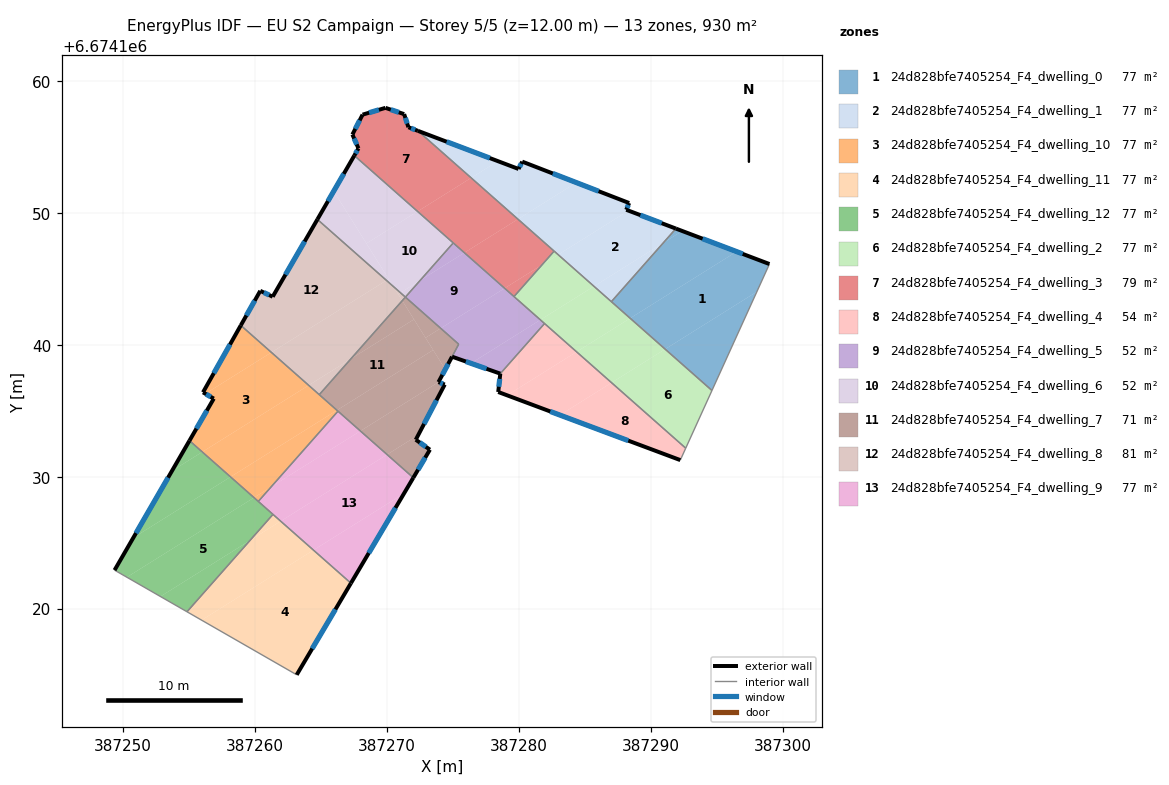
=== STOREY PLAN SPEC (per zone: floor XY polygon, exterior-wall plan segments, windows/doors) ===
zone 1: 24d828bfe7405254_F4_dwelling_0  (77.4 m²)
  floor: (387299.00, 6674146.12) (387298.05, 6674144.02) (387291.10, 6674139.67) (387288.44, 6674142.01) (387296.51, 6674147.06)
  floor: (387296.51, 6674147.06) (387288.44, 6674142.01) (387287.02, 6674143.27) (387290.96, 6674147.72) (387292.39, 6674148.62)
  floor: (387298.05, 6674144.02) (387294.65, 6674136.54) (387291.10, 6674139.67)
  floor: (387292.28, 6674148.67) (387292.39, 6674148.62) (387290.96, 6674147.72) (387291.91, 6674148.81)
  exterior wall: (387299.00, 6674146.12) – (387291.91, 6674148.81)  [7.6 m]
    window: (387296.98, 6674146.89) – (387293.94, 6674148.04)  [4.2 m²]
  interior walls: 3
zone 2: 24d828bfe7405254_F4_dwelling_1  (77.4 m²)
  floor: (387291.91, 6674148.81) (387290.96, 6674147.72) (387285.70, 6674144.43) (387282.99, 6674146.83) (387288.32, 6674150.17)
  floor: (387288.37, 6674150.75) (387288.15, 6674150.23) (387288.32, 6674150.17) (387282.99, 6674146.83) (387279.94, 6674149.52) (387284.37, 6674152.29)
  floor: (387290.96, 6674147.72) (387287.02, 6674143.27) (387285.70, 6674144.43)
  floor: (387278.42, 6674153.92) (387276.39, 6674152.65) (387272.35, 6674156.22)
  floor: (387284.25, 6674152.34) (387284.32, 6674152.31) (387284.37, 6674152.29) (387279.94, 6674149.52) (387276.39, 6674152.65) (387278.42, 6674153.92) (387279.99, 6674153.33) (387280.26, 6674153.88)
  exterior wall: (387291.91, 6674148.81) – (387288.15, 6674150.23)  [4.0 m]
    window: (387290.84, 6674149.22) – (387289.22, 6674149.83)  [2.2 m²]
  exterior wall: (387279.99, 6674153.33) – (387272.35, 6674156.22)  [8.2 m]
    window: (387277.81, 6674154.15) – (387274.54, 6674155.39)  [4.5 m²]
  exterior wall: (387280.26, 6674153.88) – (387279.99, 6674153.33)  [0.6 m]
    window: (387280.18, 6674153.72) – (387280.07, 6674153.49)  [0.3 m²]
  exterior wall: (387288.37, 6674150.75) – (387280.26, 6674153.88)  [8.7 m]
    window: (387286.05, 6674151.64) – (387282.58, 6674152.99)  [4.8 m²]
  exterior wall: (387288.15, 6674150.23) – (387288.37, 6674150.75)  [0.6 m]
    window: (387288.21, 6674150.38) – (387288.31, 6674150.60)  [0.3 m²]
  interior walls: 3
zone 3: 24d828bfe7405254_F4_dwelling_10  (77.5 m²)
  floor: (387264.08, 6674136.93) (387256.01, 6674131.88) (387255.04, 6674132.74) (387256.89, 6674135.92) (387256.25, 6674136.29) (387261.25, 6674139.42)
  floor: (387266.22, 6674135.04) (387258.15, 6674129.99) (387256.01, 6674131.88) (387264.08, 6674136.93)
  floor: (387261.25, 6674139.42) (387256.25, 6674136.29) (387256.07, 6674136.40) (387258.93, 6674141.47)
  floor: (387266.30, 6674134.97) (387261.23, 6674129.23) (387259.93, 6674128.42) (387258.15, 6674129.99) (387266.22, 6674135.04)
  floor: (387261.23, 6674129.23) (387260.26, 6674128.13) (387259.93, 6674128.42)
  exterior wall: (387256.89, 6674135.92) – (387255.04, 6674132.74)  [3.7 m]
    window: (387256.36, 6674135.01) – (387255.57, 6674133.65)  [2.0 m²]
  exterior wall: (387256.07, 6674136.40) – (387256.89, 6674135.92)  [0.9 m]
    window: (387256.30, 6674136.26) – (387256.65, 6674136.06)  [0.5 m²]
  exterior wall: (387258.93, 6674141.47) – (387256.07, 6674136.40)  [5.8 m]
    window: (387258.11, 6674140.02) – (387256.89, 6674137.85)  [3.2 m²]
  interior walls: 4
zone 4: 24d828bfe7405254_F4_dwelling_11  (77.5 m²)
  floor: (387267.28, 6674121.93) (387263.17, 6674114.99) (387255.96, 6674119.13) (387264.44, 6674124.44)
  floor: (387264.44, 6674124.44) (387255.96, 6674119.13) (387254.86, 6674119.76) (387259.63, 6674125.17) (387261.96, 6674126.63)
  floor: (387261.96, 6674126.63) (387259.63, 6674125.17) (387261.37, 6674127.15)
  exterior wall: (387263.17, 6674114.99) – (387267.28, 6674121.93)  [8.1 m]
    window: (387264.34, 6674116.97) – (387266.11, 6674119.95)  [4.4 m²]
  interior walls: 3
zone 5: 24d828bfe7405254_F4_dwelling_12  (77.5 m²)
  floor: (387259.93, 6674128.42) (387250.30, 6674122.38) (387249.37, 6674122.92) (387250.79, 6674125.37) (387258.15, 6674129.99)
  floor: (387261.37, 6674127.15) (387259.63, 6674125.17) (387252.84, 6674120.92) (387250.30, 6674122.38) (387259.93, 6674128.42)
  floor: (387259.63, 6674125.17) (387254.86, 6674119.76) (387252.84, 6674120.92)
  floor: (387256.01, 6674131.88) (387253.72, 6674130.44) (387255.04, 6674132.74)
  floor: (387258.15, 6674129.99) (387250.79, 6674125.37) (387253.72, 6674130.44) (387256.01, 6674131.88)
  exterior wall: (387255.04, 6674132.74) – (387249.37, 6674122.92)  [11.3 m]
    window: (387253.42, 6674129.93) – (387250.99, 6674125.72)  [6.2 m²]
  interior walls: 4
zone 6: 24d828bfe7405254_F4_dwelling_2  (76.5 m²)
  floor: (387294.65, 6674136.54) (387292.66, 6674132.16) (387287.04, 6674137.13) (387291.10, 6674139.67)
  floor: (387282.99, 6674146.83) (387281.76, 6674146.06) (387282.68, 6674147.10)
  floor: (387285.70, 6674144.43) (387281.64, 6674141.89) (387279.64, 6674143.66) (387281.76, 6674146.06) (387282.99, 6674146.83)
  floor: (387288.44, 6674142.01) (387284.38, 6674139.47) (387281.64, 6674141.89) (387285.70, 6674144.43)
  floor: (387291.10, 6674139.67) (387287.04, 6674137.13) (387284.38, 6674139.47) (387288.44, 6674142.01)
  interior walls: 6
zone 7: 24d828bfe7405254_F4_dwelling_3  (78.5 m²)
  floor: (387272.35, 6674156.22) (387276.39, 6674152.65) (387272.33, 6674150.11) (387267.54, 6674154.34) (387267.85, 6674154.89) (387267.39, 6674155.94) (387268.16, 6674157.44) (387269.90, 6674157.96) (387271.31, 6674157.48) (387271.64, 6674156.49)
  floor: (387279.94, 6674149.52) (387275.88, 6674146.98) (387272.33, 6674150.11) (387276.39, 6674152.65)
  floor: (387282.68, 6674147.10) (387281.76, 6674146.06) (387278.93, 6674144.29) (387275.88, 6674146.98) (387279.94, 6674149.52)
  floor: (387281.76, 6674146.06) (387279.64, 6674143.66) (387278.93, 6674144.29)
  exterior wall: (387267.85, 6674154.89) – (387267.54, 6674154.34)  [0.6 m]
    window: (387267.76, 6674154.73) – (387267.63, 6674154.50)  [0.3 m²]
  exterior wall: (387267.39, 6674155.94) – (387267.85, 6674154.89)  [1.1 m]
    window: (387267.52, 6674155.64) – (387267.72, 6674155.19)  [0.6 m²]
  exterior wall: (387268.16, 6674157.44) – (387267.39, 6674155.94)  [1.7 m]
    window: (387267.94, 6674157.01) – (387267.61, 6674156.37)  [0.9 m²]
  exterior wall: (387269.90, 6674157.96) – (387268.16, 6674157.44)  [1.8 m]
    window: (387269.40, 6674157.81) – (387268.66, 6674157.59)  [1.0 m²]
  exterior wall: (387271.31, 6674157.48) – (387269.90, 6674157.96)  [1.5 m]
    window: (387270.91, 6674157.62) – (387270.30, 6674157.82)  [0.8 m²]
  exterior wall: (387271.64, 6674156.49) – (387271.31, 6674157.48)  [1.0 m]
    window: (387271.55, 6674156.77) – (387271.41, 6674157.20)  [0.6 m²]
  exterior wall: (387272.35, 6674156.22) – (387271.64, 6674156.49)  [0.8 m]
    window: (387272.15, 6674156.30) – (387271.84, 6674156.41)  [0.4 m²]
  interior walls: 4
zone 8: 24d828bfe7405254_F4_dwelling_4  (53.7 m²)
  floor: (387284.38, 6674139.47) (387279.12, 6674136.17) (387278.45, 6674136.42) (387278.60, 6674137.81) (387281.96, 6674141.61)
  floor: (387287.04, 6674137.13) (387283.12, 6674134.67) (387279.12, 6674136.17) (387284.38, 6674139.47)
  floor: (387292.66, 6674132.16) (387292.25, 6674131.26) (387283.12, 6674134.67) (387287.04, 6674137.13)
  exterior wall: (387278.45, 6674136.42) – (387292.25, 6674131.26)  [14.7 m]
    window: (387282.39, 6674134.95) – (387288.30, 6674132.74)  [8.1 m²]
  exterior wall: (387278.60, 6674137.81) – (387278.45, 6674136.42)  [1.4 m]
    window: (387278.56, 6674137.42) – (387278.49, 6674136.82)  [0.8 m²]
  interior walls: 3
zone 9: 24d828bfe7405254_F4_dwelling_5  (51.9 m²)
  floor: (387278.93, 6674144.29) (387274.08, 6674141.25) (387271.41, 6674143.61) (387272.53, 6674144.88) (387275.88, 6674146.98)
  floor: (387281.64, 6674141.89) (387276.38, 6674138.60) (387274.95, 6674139.10) (387275.45, 6674140.04) (387274.08, 6674141.25) (387278.93, 6674144.29)
  floor: (387275.88, 6674146.98) (387272.53, 6674144.88) (387275.04, 6674147.72)
  floor: (387281.96, 6674141.61) (387278.60, 6674137.81) (387276.38, 6674138.60) (387281.64, 6674141.89)
  exterior wall: (387274.95, 6674139.10) – (387278.60, 6674137.81)  [3.9 m]
    window: (387275.99, 6674138.73) – (387277.56, 6674138.18)  [2.1 m²]
  interior walls: 6
zone 10: 24d828bfe7405254_F4_dwelling_6  (51.8 m²)
  floor: (387275.04, 6674147.72) (387272.53, 6674144.88) (387271.03, 6674143.94) (387270.50, 6674144.42) (387268.46, 6674147.68) (387272.33, 6674150.11)
  floor: (387265.98, 6674151.64) (387270.14, 6674144.99) (387269.97, 6674144.88) (387264.74, 6674149.50)
  floor: (387272.33, 6674150.11) (387268.46, 6674147.68) (387265.98, 6674151.64) (387267.54, 6674154.34)
  floor: (387270.14, 6674144.99) (387270.50, 6674144.42) (387269.97, 6674144.88)
  floor: (387272.53, 6674144.88) (387271.41, 6674143.61) (387271.03, 6674143.94)
  exterior wall: (387267.54, 6674154.34) – (387264.74, 6674149.50)  [5.6 m]
    window: (387266.74, 6674152.96) – (387265.54, 6674150.89)  [3.1 m²]
  interior walls: 3
zone 11: 24d828bfe7405254_F4_dwelling_7  (71.4 m²)
  floor: (387272.06, 6674141.93) (387273.51, 6674139.61) (387266.22, 6674135.04) (387264.88, 6674136.22) (387267.28, 6674138.93)
  floor: (387273.51, 6674139.61) (387274.43, 6674138.14) (387273.92, 6674137.17) (387268.00, 6674133.47) (387266.22, 6674135.04)
  floor: (387272.38, 6674133.16) (387272.20, 6674132.80) (387273.27, 6674132.05) (387272.01, 6674129.92) (387270.02, 6674131.68)
  floor: (387275.45, 6674140.04) (387274.43, 6674138.14) (387272.93, 6674140.53) (387274.08, 6674141.25)
  floor: (387271.17, 6674143.34) (387272.06, 6674141.93) (387267.28, 6674138.93)
  floor: (387274.39, 6674136.99) (387272.38, 6674133.16) (387270.02, 6674131.68) (387268.00, 6674133.47) (387273.92, 6674137.17)
  floor: (387274.08, 6674141.25) (387272.93, 6674140.53) (387271.17, 6674143.34) (387271.41, 6674143.61)
  exterior wall: (387273.27, 6674132.05) – (387272.20, 6674132.80)  [1.3 m]
    window: (387272.96, 6674132.27) – (387272.50, 6674132.59)  [0.7 m²]
  exterior wall: (387272.01, 6674129.92) – (387273.27, 6674132.05)  [2.5 m]
    window: (387272.37, 6674130.53) – (387272.91, 6674131.44)  [1.4 m²]
  exterior wall: (387273.92, 6674137.17) – (387274.94, 6674139.09)  [2.2 m]
    window: (387274.21, 6674137.72) – (387274.65, 6674138.55)  [1.2 m²]
  exterior wall: (387274.39, 6674136.99) – (387273.92, 6674137.17)  [0.5 m]
    window: (387274.26, 6674137.04) – (387274.05, 6674137.12)  [0.3 m²]
  exterior wall: (387272.20, 6674132.80) – (387274.39, 6674136.99)  [4.7 m]
    window: (387272.82, 6674134.00) – (387273.76, 6674135.79)  [2.6 m²]
  interior walls: 5
zone 12: 24d828bfe7405254_F4_dwelling_8  (81.2 m²)
  floor: (387269.97, 6674144.88) (387261.25, 6674139.42) (387258.93, 6674141.47) (387260.41, 6674144.09) (387261.35, 6674143.64) (387264.74, 6674149.50)
  floor: (387270.50, 6674144.42) (387271.17, 6674143.34) (387267.28, 6674138.93) (387264.08, 6674136.93) (387261.25, 6674139.42) (387269.97, 6674144.88)
  floor: (387271.03, 6674143.94) (387270.86, 6674143.84) (387270.50, 6674144.42)
  floor: (387267.28, 6674138.93) (387264.88, 6674136.22) (387264.08, 6674136.93)
  floor: (387271.41, 6674143.61) (387271.17, 6674143.34) (387270.86, 6674143.84) (387271.03, 6674143.94)
  exterior wall: (387260.41, 6674144.09) – (387258.93, 6674141.47)  [3.0 m]
    window: (387259.99, 6674143.34) – (387259.35, 6674142.22)  [1.7 m²]
  exterior wall: (387261.35, 6674143.64) – (387260.41, 6674144.09)  [1.0 m]
    window: (387261.08, 6674143.77) – (387260.68, 6674143.96)  [0.6 m²]
  exterior wall: (387264.74, 6674149.50) – (387261.35, 6674143.64)  [6.8 m]
    window: (387263.77, 6674147.83) – (387262.32, 6674145.32)  [3.7 m²]
  interior walls: 3
zone 13: 24d828bfe7405254_F4_dwelling_9  (77.5 m²)
  floor: (387272.01, 6674129.92) (387271.31, 6674128.74) (387264.44, 6674124.44) (387261.96, 6674126.63) (387270.02, 6674131.68)
  floor: (387271.31, 6674128.74) (387267.28, 6674121.93) (387264.44, 6674124.44)
  floor: (387270.02, 6674131.68) (387261.96, 6674126.63) (387260.26, 6674128.13) (387261.23, 6674129.23) (387268.00, 6674133.47)
  floor: (387268.00, 6674133.47) (387261.23, 6674129.23) (387266.30, 6674134.97)
  exterior wall: (387267.28, 6674121.93) – (387272.01, 6674129.92)  [9.3 m]
    window: (387268.63, 6674124.21) – (387270.66, 6674127.64)  [5.1 m²]
  interior walls: 4

=== DERIVED (storey summary) ===
Building: EU S2 Campaign
Storey: 5 of 5  (floor level z = 12.00 m)
Storey gross floor area: 929.7 m²
Zones on this storey: 13
  - 24d828bfe7405254_F4_dwelling_0: floor 77.4 m²; exterior wall 7.6 m (22.7 m²); 1 window(s) 4.2 m²; WWR 18.4%
  - 24d828bfe7405254_F4_dwelling_1: floor 77.4 m²; exterior wall 22.1 m (66.2 m²); 5 window(s) 12.2 m²; WWR 18.4%
  - 24d828bfe7405254_F4_dwelling_10: floor 77.5 m²; exterior wall 10.5 m (31.4 m²); 3 window(s) 5.8 m²; WWR 18.4%
  - 24d828bfe7405254_F4_dwelling_11: floor 77.5 m²; exterior wall 8.1 m (24.2 m²); 1 window(s) 4.4 m²; WWR 18.4%
  - 24d828bfe7405254_F4_dwelling_12: floor 77.5 m²; exterior wall 11.3 m (34.0 m²); 1 window(s) 6.2 m²; WWR 18.4%
  - 24d828bfe7405254_F4_dwelling_2: floor 76.5 m²
  - 24d828bfe7405254_F4_dwelling_3: floor 78.5 m²; exterior wall 8.6 m (25.7 m²); 7 window(s) 4.7 m²; WWR 18.4%
  - 24d828bfe7405254_F4_dwelling_4: floor 53.7 m²; exterior wall 16.1 m (48.4 m²); 2 window(s) 8.9 m²; WWR 18.4%
  - 24d828bfe7405254_F4_dwelling_5: floor 51.9 m²; exterior wall 3.9 m (11.6 m²); 1 window(s) 2.1 m²; WWR 18.4%
  - 24d828bfe7405254_F4_dwelling_6: floor 51.8 m²; exterior wall 5.6 m (16.8 m²); 1 window(s) 3.1 m²; WWR 18.4%
  - 24d828bfe7405254_F4_dwelling_7: floor 71.4 m²; exterior wall 11.2 m (33.6 m²); 5 window(s) 6.2 m²; WWR 18.4%
  - 24d828bfe7405254_F4_dwelling_8: floor 81.2 m²; exterior wall 10.8 m (32.4 m²); 3 window(s) 6.0 m²; WWR 18.4%
  - 24d828bfe7405254_F4_dwelling_9: floor 77.5 m²; exterior wall 9.3 m (27.9 m²); 1 window(s) 5.1 m²; WWR 18.4%
Zone adjacency (shared interzone walls):
  - 24d828bfe7405254_F4_dwelling_0 ↔ 24d828bfe7405254_F4_dwelling_1
  - 24d828bfe7405254_F4_dwelling_0 ↔ 24d828bfe7405254_F4_dwelling_2
  - 24d828bfe7405254_F4_dwelling_1 ↔ 24d828bfe7405254_F4_dwelling_2
  - 24d828bfe7405254_F4_dwelling_1 ↔ 24d828bfe7405254_F4_dwelling_3
  - 24d828bfe7405254_F4_dwelling_10 ↔ 24d828bfe7405254_F4_dwelling_12
  - 24d828bfe7405254_F4_dwelling_10 ↔ 24d828bfe7405254_F4_dwelling_7
  - 24d828bfe7405254_F4_dwelling_10 ↔ 24d828bfe7405254_F4_dwelling_8
  - 24d828bfe7405254_F4_dwelling_10 ↔ 24d828bfe7405254_F4_dwelling_9
  - 24d828bfe7405254_F4_dwelling_11 ↔ 24d828bfe7405254_F4_dwelling_12
  - 24d828bfe7405254_F4_dwelling_11 ↔ 24d828bfe7405254_F4_dwelling_9
  - 24d828bfe7405254_F4_dwelling_12 ↔ 24d828bfe7405254_F4_dwelling_9
  - 24d828bfe7405254_F4_dwelling_2 ↔ 24d828bfe7405254_F4_dwelling_3
  - 24d828bfe7405254_F4_dwelling_2 ↔ 24d828bfe7405254_F4_dwelling_4
  - 24d828bfe7405254_F4_dwelling_2 ↔ 24d828bfe7405254_F4_dwelling_5
  - 24d828bfe7405254_F4_dwelling_3 ↔ 24d828bfe7405254_F4_dwelling_5
  - 24d828bfe7405254_F4_dwelling_3 ↔ 24d828bfe7405254_F4_dwelling_6
  - 24d828bfe7405254_F4_dwelling_4 ↔ 24d828bfe7405254_F4_dwelling_5
  - 24d828bfe7405254_F4_dwelling_5 ↔ 24d828bfe7405254_F4_dwelling_6
  - 24d828bfe7405254_F4_dwelling_5 ↔ 24d828bfe7405254_F4_dwelling_7
  - 24d828bfe7405254_F4_dwelling_6 ↔ 24d828bfe7405254_F4_dwelling_8
  - 24d828bfe7405254_F4_dwelling_7 ↔ 24d828bfe7405254_F4_dwelling_8
  - 24d828bfe7405254_F4_dwelling_7 ↔ 24d828bfe7405254_F4_dwelling_9